Run: headless pygame with SDL's dummy video driver; simulated clock (each Clock.tick advances the game by its frame time, no real sleeping); random seed 0; keys injected as events and as key.get_pressed() state; no mouse input.
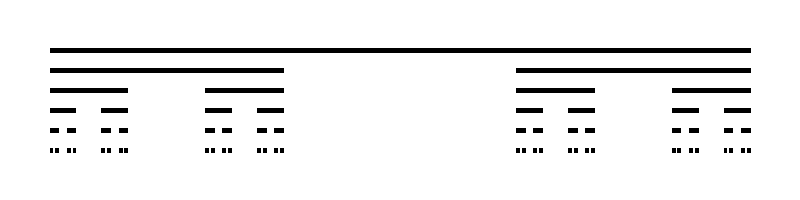
Frame 1 of 4 · flips 1–60 · no input
Frame 2 of 4 · flips 61–180 · tapped SPACE, RETURN · held RIGHT (→), D · screen unchanged from frame 1, image omitted
Frame 3 of 4 · flips 181–300 · held DOWN (↓), S · screen unchanged from frame 2, image omitted
Frame 4 of 4 · flips 301–420 · held LEFT (←), A, UP (↑), W · screen unchanged from frame 3, image omitted

The pygame program that drew these frames:

import pygame
import sys

def cantor(x, y, length):
    if length >= 1:
        pygame.draw.line(screen, (0, 0, 0), (x, y), (x + length, y), 5)
        y += 20
        cantor(x, y, length / 3)
        cantor(x + length * 2 / 3, y, length / 3)

# Pygame setup
pygame.init()
width, height = 800, 200
screen = pygame.display.set_mode((width, height))
clock = pygame.time.Clock()

# Main loop
running = True
while running:
    for event in pygame.event.get():
        if event.type == pygame.QUIT:
            running = False

    screen.fill((255, 255, 255))

    # Draw the Cantor set
    cantor(50, 50, 700)

    pygame.display.flip()
    clock.tick(60)

pygame.quit()
sys.exit()
